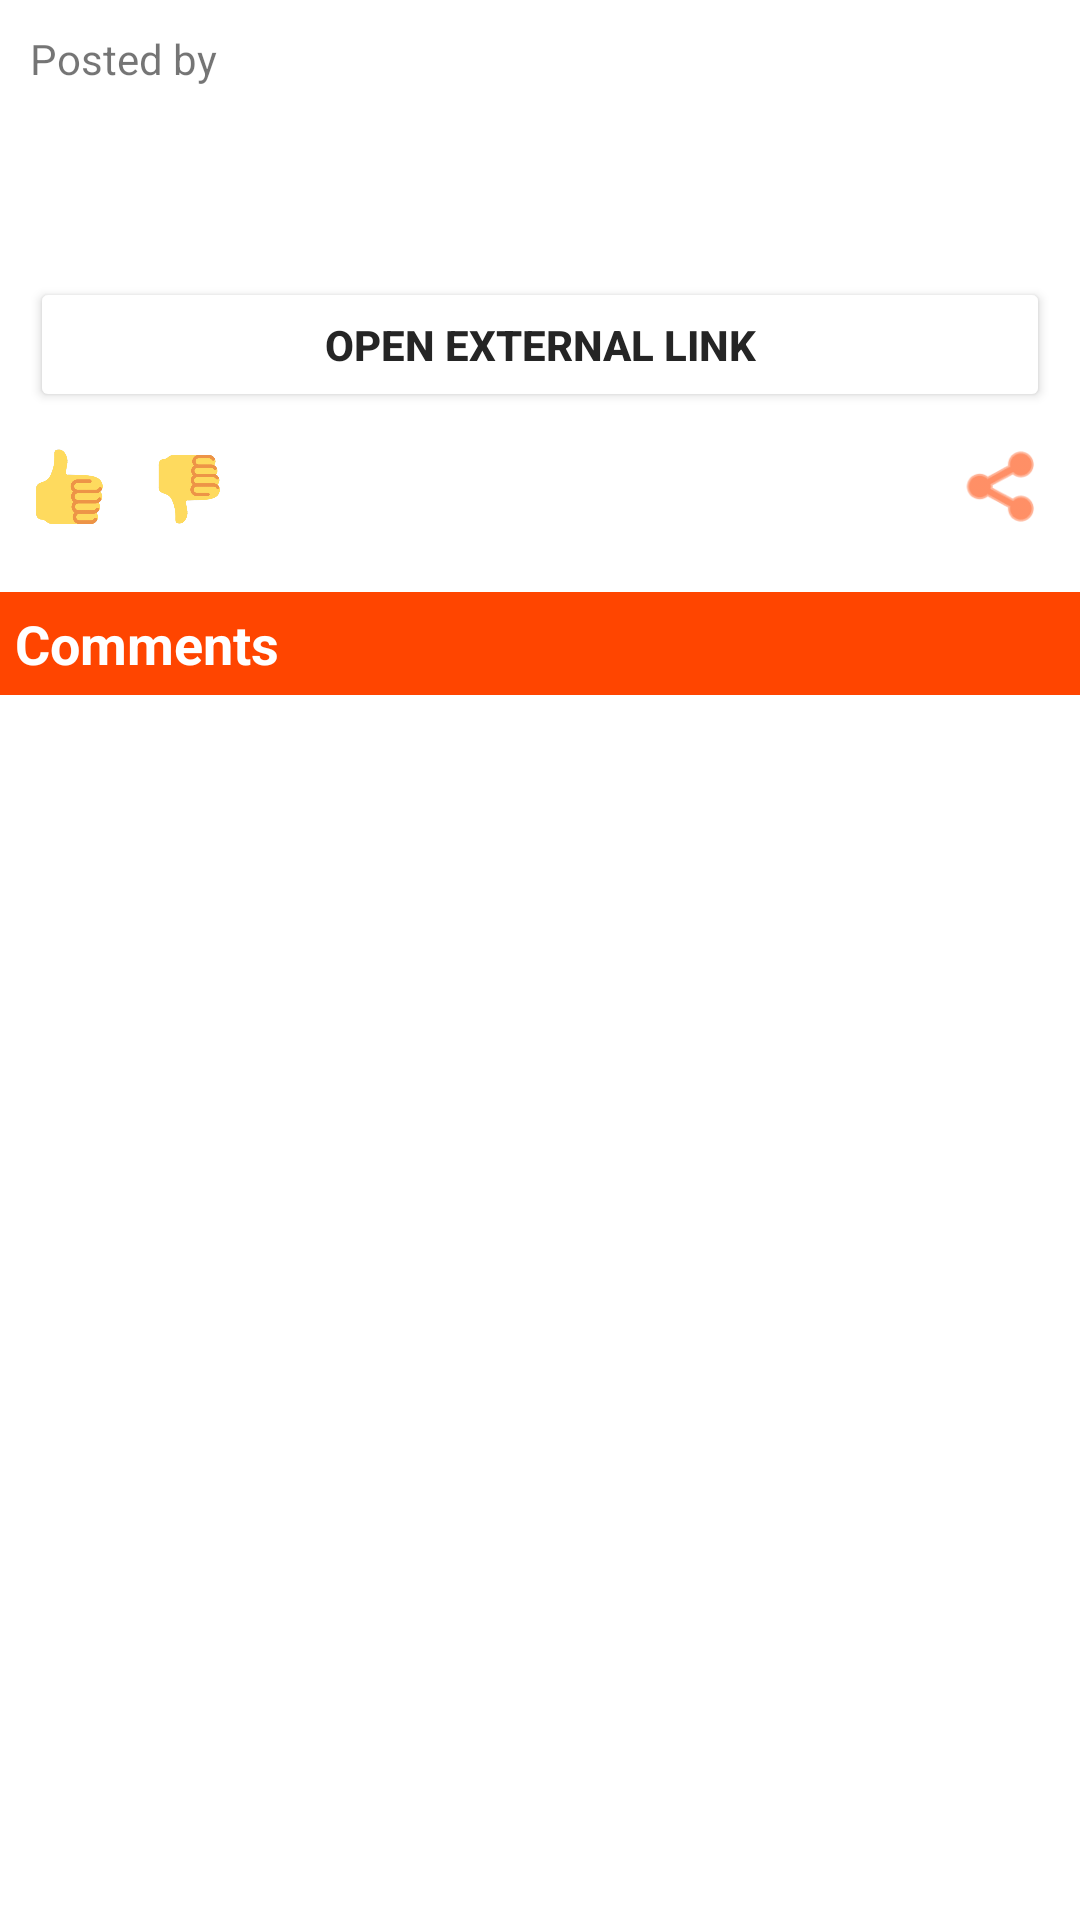

The Android layout XML behind this screen, and the referenced resources:
<!-- AndroidManifest.xml: application theme Theme.RedditReader -->
<!-- res/layout/activity_post.xml -->
<?xml version="1.0" encoding="utf-8"?>
<androidx.coordinatorlayout.widget.CoordinatorLayout
    xmlns:android="http://schemas.android.com/apk/res/android"
    xmlns:app="http://schemas.android.com/apk/res-auto"
    android:layout_width="match_parent"
    android:layout_height="match_parent">

    <RelativeLayout
        android:id="@+id/contentView"
        android:layout_width="match_parent"
        android:layout_height="match_parent"
        app:layout_behavior="@string/appbar_scrolling_view_behavior"
        android:orientation="vertical">

        <androidx.core.widget.NestedScrollView
            android:layout_width="match_parent"
            android:layout_height="match_parent">

            <LinearLayout
                android:layout_width="match_parent"
                android:layout_height="match_parent"
                android:orientation="vertical">

                <LinearLayout
                    android:layout_width="match_parent"
                    android:layout_height="wrap_content"
                    android:orientation="vertical"
                    android:padding="10dp">

                    <LinearLayout
                        android:layout_width="match_parent"
                        android:layout_height="wrap_content"
                        android:orientation="horizontal">

                        <TextView
                            android:layout_width="wrap_content"
                            android:layout_height="wrap_content"
                            android:layout_marginEnd="5dp"
                            android:textAppearance="@style/TextAppearance.AppCompat.Small"
                            android:text="@string/posted"/>
                        <TextView
                            android:id="@+id/textAuthor"
                            android:layout_width="0dp"
                            android:layout_height="wrap_content"
                            android:textColor="?android:textColorPrimary"
                            android:textAppearance="@style/TextAppearance.AppCompat.Small"
                            android:layout_weight="1"
                            android:layout_marginEnd="10dp"/>

                        <TextView
                            android:id="@+id/textDate"
                            android:layout_width="wrap_content"
                            android:textAppearance="@style/TextAppearance.AppCompat.Small"
                            android:layout_height="wrap_content" />

                    </LinearLayout>

                    <TextView
                        android:id="@+id/textTitle"
                        android:layout_width="match_parent"
                        android:layout_height="wrap_content"
                        android:textColor="?android:textColorPrimary"
                        android:paddingVertical="5dp"
                        android:textAppearance="@style/TextAppearance.AppCompat.Medium"
                        android:textStyle="bold" />

                    <TextView
                        android:id="@+id/textContent"
                        android:layout_width="match_parent"
                        android:layout_height="wrap_content"
                        android:textColor="?android:textColorPrimary" />

                    <Button
                        android:id="@+id/btnBrowser"
                        android:layout_width="match_parent"
                        android:layout_height="45dp"
                        android:text="@string/browser"
                        android:textStyle="bold"
                        android:layout_marginTop="10dp"
                        android:backgroundTint="@drawable/trading_button_effect"
                        android:onClick="onContinue"/>

                    <LinearLayout
                        android:layout_width="match_parent"
                        android:layout_height="wrap_content"
                        android:orientation="horizontal"
                        android:paddingTop="10dp">

                        <ImageView
                            android:layout_width="25dp"
                            android:layout_height="25dp"
                            android:layout_gravity="center_vertical"
                            android:src="@drawable/tup" />

                        <TextView
                            android:id="@+id/textUps"
                            android:layout_width="wrap_content"
                            android:layout_height="wrap_content"
                            android:layout_gravity="center_vertical"
                            android:layout_marginEnd="10dp"
                            android:textColor="?android:textColorPrimary"
                            android:layout_marginStart="5dp" />

                        <ImageView
                            android:layout_width="25dp"
                            android:layout_height="25dp"
                            android:layout_gravity="center_vertical"
                            android:paddingTop="2dp"
                            android:src="@drawable/tdown" />

                        <TextView
                            android:id="@+id/textDowns"
                            android:layout_width="0dp"
                            android:layout_height="wrap_content"
                            android:layout_gravity="center_vertical"
                            android:textColor="?android:textColorPrimary"
                            android:layout_weight="1"
                            android:layout_marginEnd="10dp"
                            android:layout_marginStart="5dp" />


                        <ImageView
                            android:id="@+id/imgShare"
                            android:layout_width="30dp"
                            android:layout_height="30dp"
                            android:layout_gravity="center_vertical"
                            android:src="@android:drawable/ic_menu_share"
                            android:background="?attr/selectableItemBackgroundBorderless"
                            android:clickable="true"
                            android:focusable="true"
                            android:tint="@color/reddit_red"/>

                    </LinearLayout>

                </LinearLayout>

                <TextView
                    android:layout_width="match_parent"
                    android:layout_height="wrap_content"
                    android:text="@string/comments"
                    android:textAppearance="@style/TextAppearance.AppCompat.Medium"
                    android:padding="5dp"
                    android:textStyle="bold"
                    android:textColor="@color/white"
                    android:layout_marginTop="10dp"
                    android:background="@color/reddit_red"/>

                <TextView
                    android:id="@+id/textEmpty"
                    android:layout_width="match_parent"
                    android:layout_height="wrap_content"
                    android:padding="10dp"
                    android:text="@string/comments_empty"
                    android:visibility="gone"/>

                <androidx.recyclerview.widget.RecyclerView
                    android:id="@+id/recyclerView"
                    android:layout_width="match_parent"
                    android:layout_height="match_parent"/>

                </LinearLayout>

        </androidx.core.widget.NestedScrollView>

    </RelativeLayout>

    <ProgressBar
        android:id="@+id/progressView"
        android:layout_width="wrap_content"
        android:layout_height="wrap_content"
        android:layout_gravity="center"
        android:visibility="gone"/>

</androidx.coordinatorlayout.widget.CoordinatorLayout>
<!-- resources referenced by this layout -->
<resources>
  <color name="reddit_red">#ff4500</color>
  <color name="white">#FFFFFFFF</color>
  <!-- drawable tdown: png bitmap (drawable-hdpi, 9368 bytes) -->
  <!-- drawable tup: png bitmap (drawable-hdpi, 9439 bytes) -->
  <string name="browser">Open external link</string>
  <string name="comments">Comments</string>
  <string name="comments_empty">No comments to show.</string>
  <string name="posted">Posted by</string>
  <style name="Theme.RedditReader" parent="Theme.MaterialComponents.DayNight.DarkActionBar">
          
          <item name="colorPrimary">@color/reddit_red</item>
          <item name="colorPrimaryVariant">@color/reddit_red_dark</item>
          <item name="colorOnPrimary">@color/white</item>
          
          <item name="colorSecondary">@color/teal_200</item>
          <item name="colorSecondaryVariant">@color/teal_700</item>
          <item name="colorOnSecondary">@color/black</item>
  
          <item name="android:textColorPrimary">@color/textColor</item>
          
          <item name="android:statusBarColor" tools:targetApi="l">?attr/colorPrimaryVariant</item>
          
      </style>
  <color name="reddit_red_dark">#96300b</color>
  <color name="teal_200">#FF03DAC5</color>
  <color name="teal_700">#FF018786</color>
  <color name="black">#FF000000</color>
  <color name="textColor">#252525</color>
</resources>
